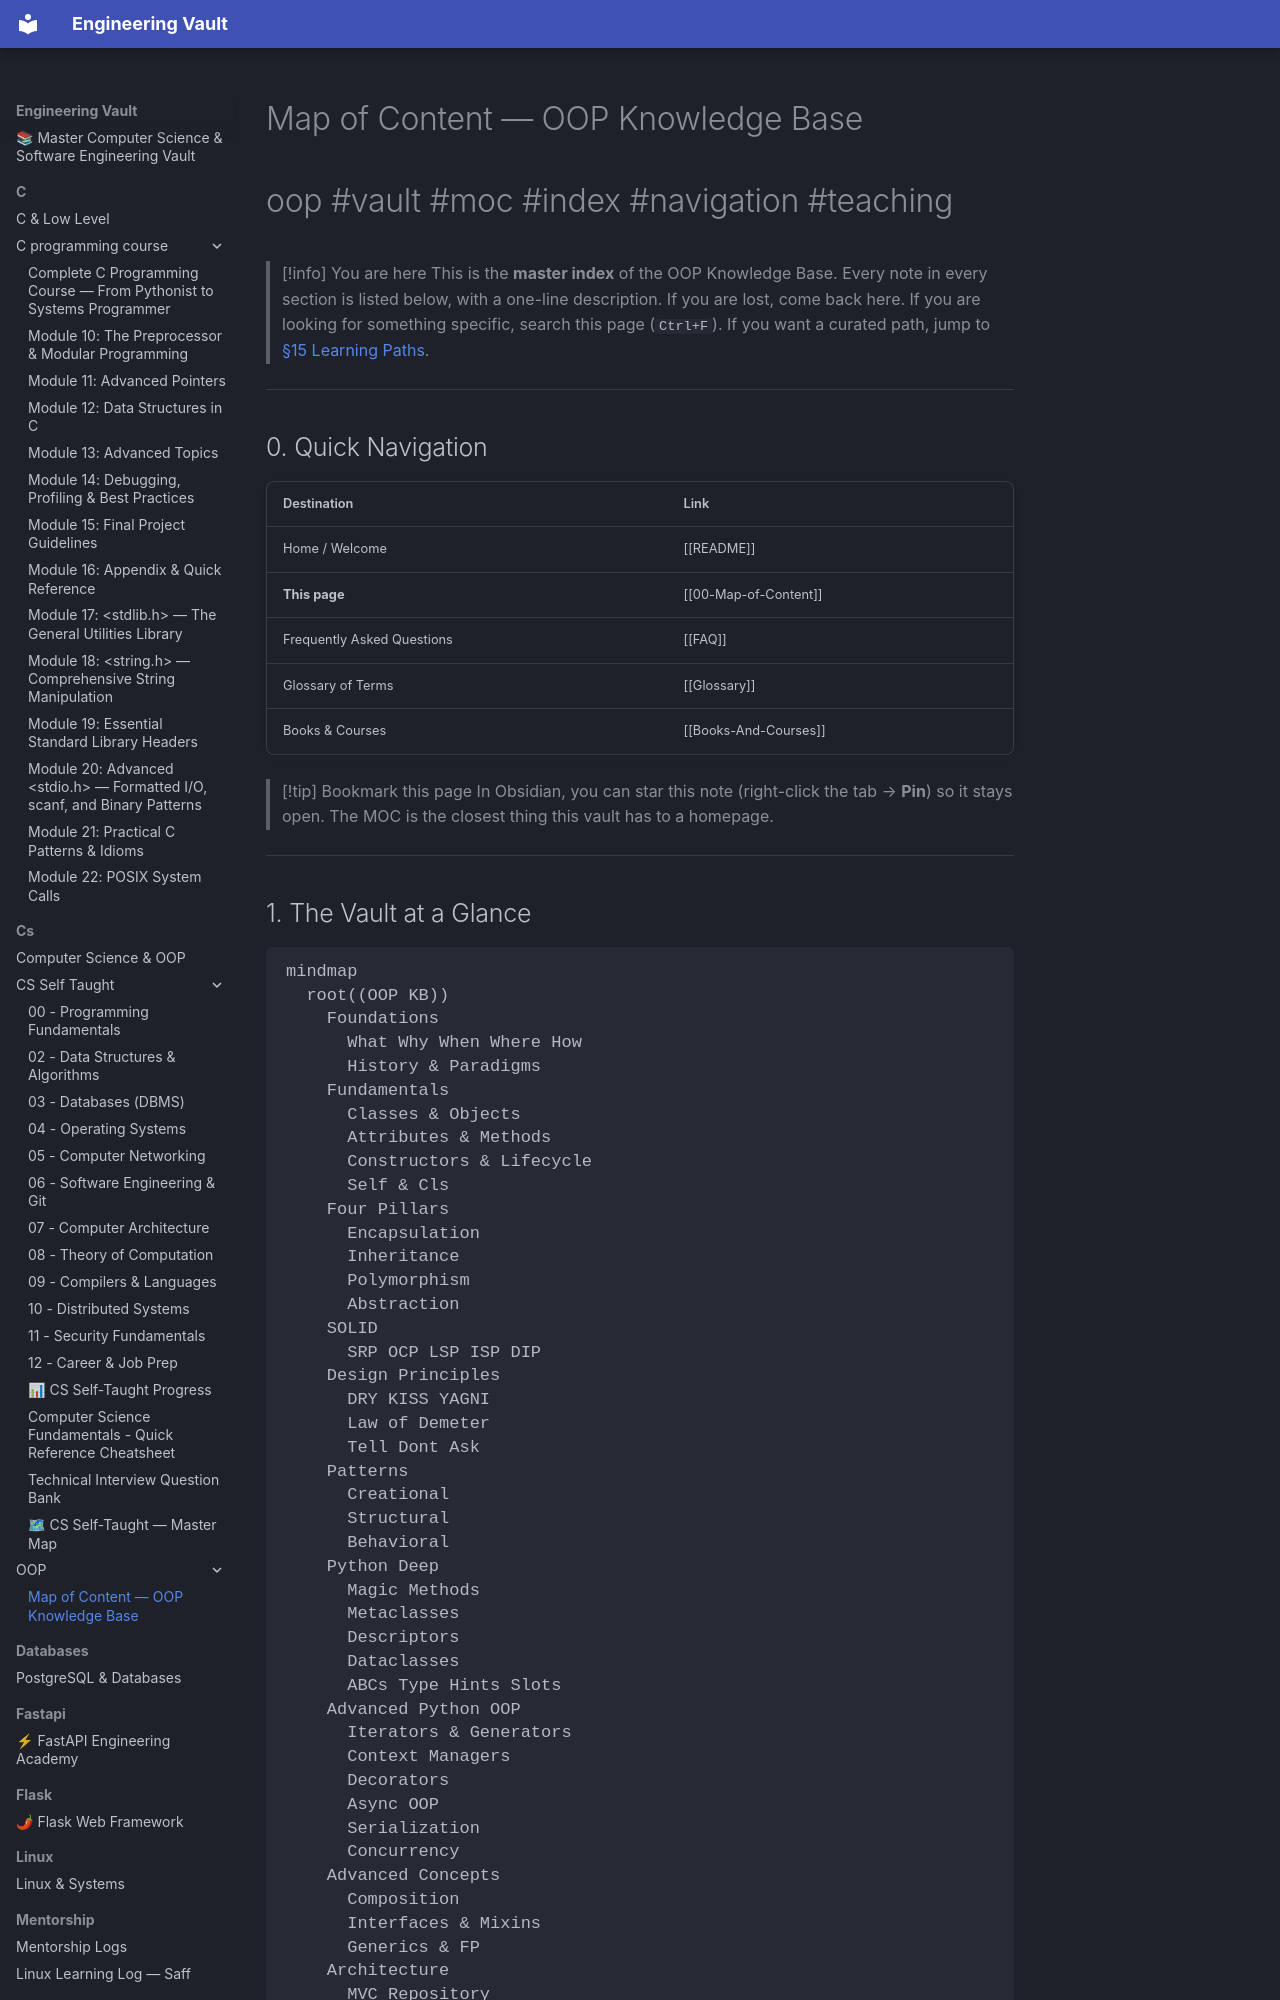

repository: Saff9/engineering-vault · page: cs/OOP/00-Map-of-Content/index.html · generator: mkdocs

---
title: Map of Content — OOP Knowledge Base
tags:
  - oop
  - vault
  - moc
  - index
  - navigation
  - teaching
aliases:
  - MOC
  - Index
  - OOP MOC
  - Master Index
related:
  - "[[README]]"
  - "[[Glossary]]"
  - "[[FAQ]]"
  - "[[Books-And-Courses]]"
created: 2025-01-15
updated: 2025-01-15
---

# Map of Content — OOP Knowledge Base

#oop #vault #moc #index #navigation #teaching

> [!info] You are here
> This is the **master index** of the OOP Knowledge Base. Every note in every section is listed below, with a one-line description. If you are lost, come back here. If you are looking for something specific, search this page (`Ctrl+F`). If you want a curated path, jump to [§15 Learning Paths](#16-learning-paths).

---

## 0. Quick Navigation

| Destination | Link |
| --- | --- |
| Home / Welcome | [[README]] |
| **This page** | [[00-Map-of-Content]] |
| Frequently Asked Questions | [[FAQ]] |
| Glossary of Terms | [[Glossary]] |
| Books & Courses | [[Books-And-Courses]] |

> [!tip] Bookmark this page
> In Obsidian, you can star this note (right-click the tab → **Pin**) so it stays open. The MOC is the closest thing this vault has to a homepage.

---

## 1. The Vault at a Glance

```mermaid
mindmap
  root((OOP KB))
    Foundations
      What Why When Where How
      History & Paradigms
    Fundamentals
      Classes & Objects
      Attributes & Methods
      Constructors & Lifecycle
      Self & Cls
    Four Pillars
      Encapsulation
      Inheritance
      Polymorphism
      Abstraction
    SOLID
      SRP OCP LSP ISP DIP
    Design Principles
      DRY KISS YAGNI
      Law of Demeter
      Tell Dont Ask
    Patterns
      Creational
      Structural
      Behavioral
    Python Deep
      Magic Methods
      Metaclasses
      Descriptors
      Dataclasses
      ABCs Type Hints Slots
    Advanced Python OOP
      Iterators & Generators
      Context Managers
      Decorators
      Async OOP
      Serialization
      Concurrency
    Advanced Concepts
      Composition
      Interfaces & Mixins
      Generics & FP
    Architecture
      MVC Repository
      Service DDD Hex
    Enterprise Patterns
      CQRS
      Event Sourcing
      Unit of Work
      Active Record vs Data Mapper
    UML & Modeling
      Class Diagrams
      Sequence Diagrams
      OOA&D
    Testing
      Unit Mock TDD
    Anti-patterns
      Smells God Spaghetti
      Shotgun Refactoring
    Real-World
      Banking E-comm
      Games Library
    Comparisons
      vs FP vs Procedural
      Languages When Not
    Resources
      Books Glossary FAQ
```

The vault is organised into 17 thematic sections. Each section below lists every note in that section, with a one-line description. Click any link to jump to that note.

---
